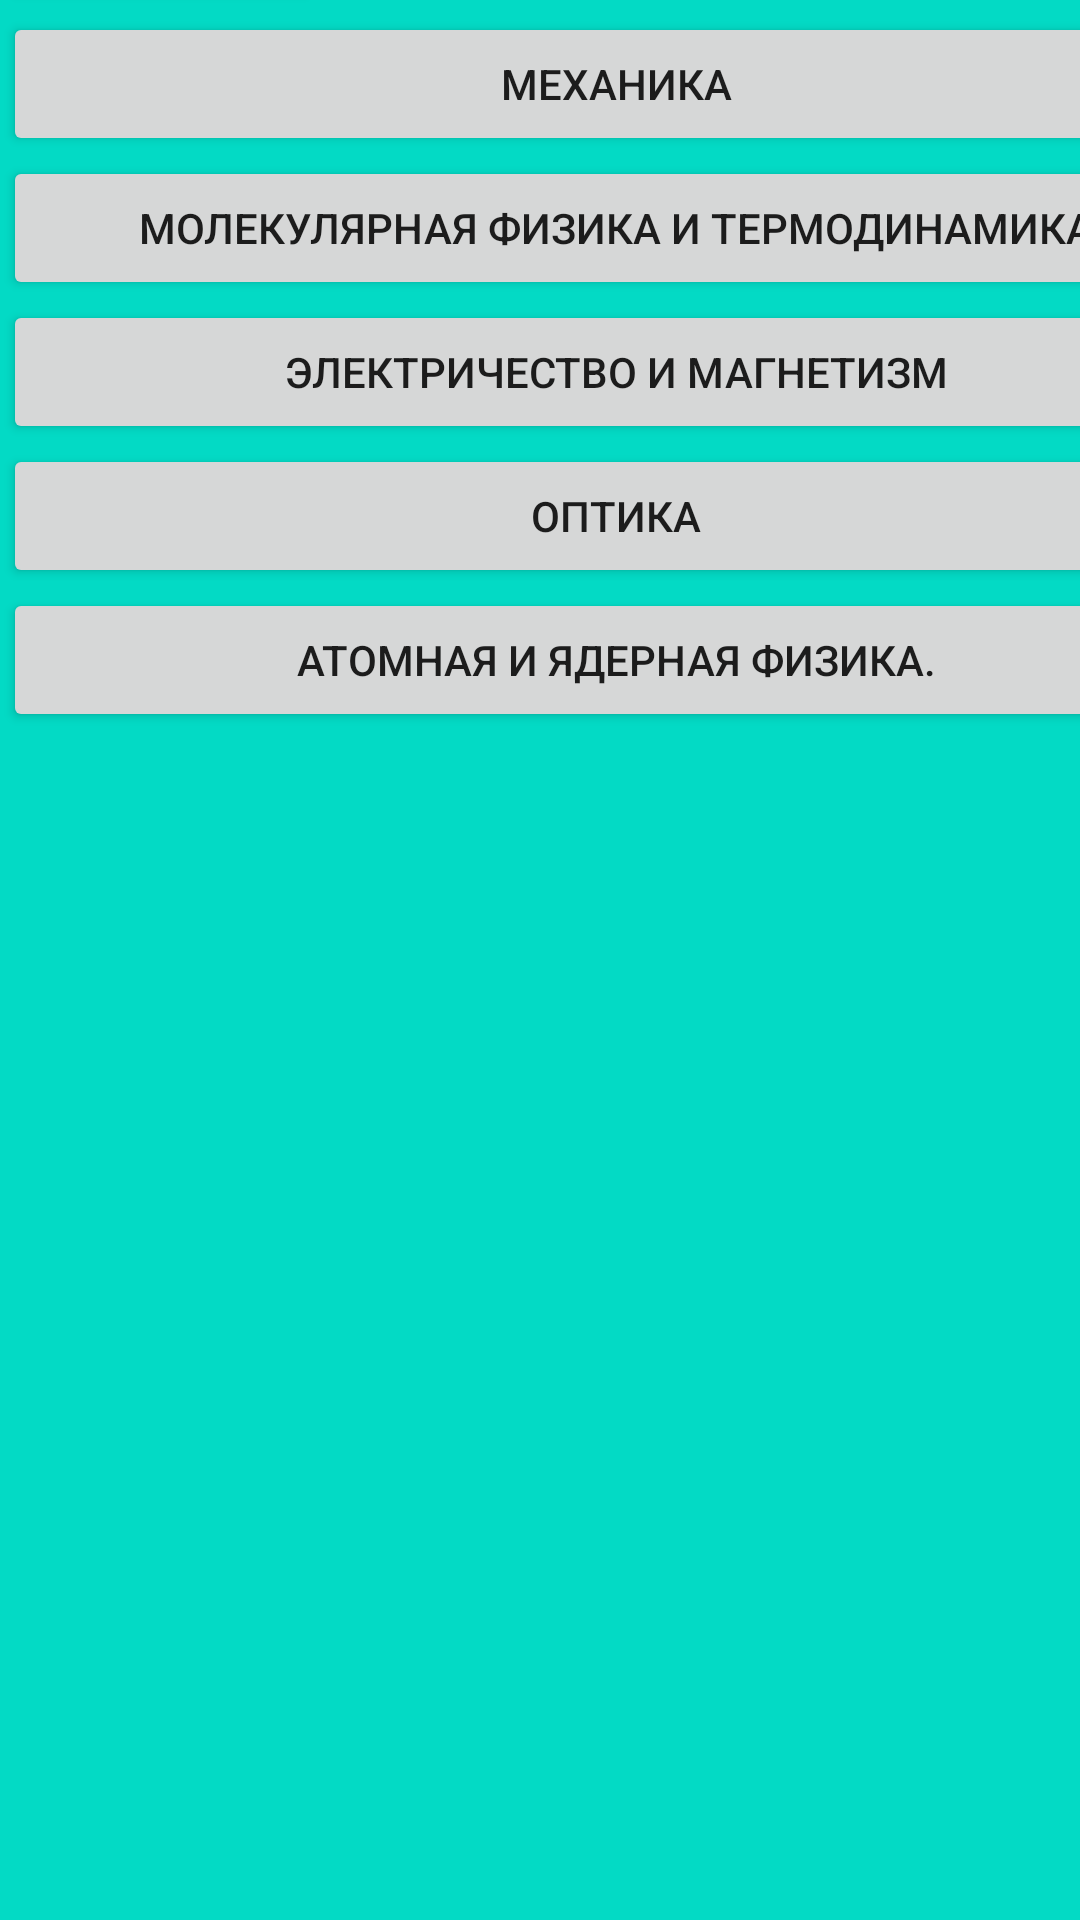

The Android layout XML behind this screen, and the referenced resources:
<!-- AndroidManifest.xml: application theme Theme.ThePysics3 -->
<!-- res/layout/teorem.xml -->
<?xml version="1.0" encoding="utf-8"?>
<androidx.constraintlayout.widget.ConstraintLayout xmlns:android="http://schemas.android.com/apk/res/android"
    xmlns:app="http://schemas.android.com/apk/res-auto"
    xmlns:tools="http://schemas.android.com/tools"
    android:layout_width="match_parent"
    android:layout_height="match_parent"
    android:background="@color/teal_200">

    <ScrollView
        android:layout_width="409dp"
        android:layout_height="729dp"
        android:layout_marginStart="1dp"
        android:layout_marginTop="1dp"
        android:layout_marginBottom="1dp"
        app:layout_constraintBottom_toBottomOf="parent"
        app:layout_constraintStart_toStartOf="parent"
        app:layout_constraintTop_toTopOf="parent">

        <LinearLayout
            android:layout_width="match_parent"
            android:layout_height="wrap_content"
            android:orientation="vertical" >

            <Button
                android:id="@+id/home"
                android:layout_width="106dp"
                android:layout_height="wrap_content"
                android:text="HOME"
                app:cornerRadius="20dp" />

            <Button
                android:id="@+id/mexanika"
                android:layout_width="match_parent"
                android:layout_height="wrap_content"
                android:text="МЕХАНИКА"
                app:cornerRadius="100dp" />

            <Button
                android:id="@+id/molekulyarni_fizika"
                android:layout_width="match_parent"
                android:layout_height="wrap_content"
                android:text="МОЛЕКУЛЯРНАЯ ФИЗИКА И ТЕРМОДИНАМИКА"
                app:cornerRadius="100dp" />

            <Button
                android:id="@+id/elektrichestvo"
                android:layout_width="match_parent"
                android:layout_height="wrap_content"
                android:text="ЭЛЕКТРИЧЕСТВО И МАГНЕТИЗМ"
                app:cornerRadius="100dp" />

            <Button
                android:id="@+id/opt"
                android:layout_width="match_parent"
                android:layout_height="wrap_content"
                android:text="ОПТИКА"
                app:cornerRadius="100dp" />

            <Button
                android:id="@+id/atomayin"
                android:layout_width="match_parent"
                android:layout_height="wrap_content"
                android:text="АТОМНАЯ И ЯДЕРНАЯ ФИЗИКА."
                app:cornerRadius="100dp" />
        </LinearLayout>
    </ScrollView>
</androidx.constraintlayout.widget.ConstraintLayout>
<!-- resources referenced by this layout -->
<resources>
  <style name="Theme.ThePysics3" parent="Theme.MaterialComponents.DayNight.DarkActionBar">
          
          <item name="colorPrimary">@color/purple_500</item>
          <item name="colorPrimaryVariant">@color/purple_700</item>
          <item name="colorOnPrimary">@color/white</item>
          
          <item name="colorSecondary">@color/teal_200</item>
          <item name="colorSecondaryVariant">@color/teal_700</item>
          <item name="colorOnSecondary">@color/black</item>
          
          <item name="android:statusBarColor">?attr/colorPrimaryVariant</item>
          
      </style>
  <!-- not gathered from this repository: default colours our renderer supplied (Android Studio template values) -->
  <color name="purple_500">#FF6200EE</color>
  <color name="purple_700">#FF3700B3</color>
  <color name="teal_200">#FF03DAC5</color>
  <color name="teal_700">#FF018786</color>
  <color name="black">#FF000000</color>
  <color name="white">#FFFFFFFF</color>
</resources>
